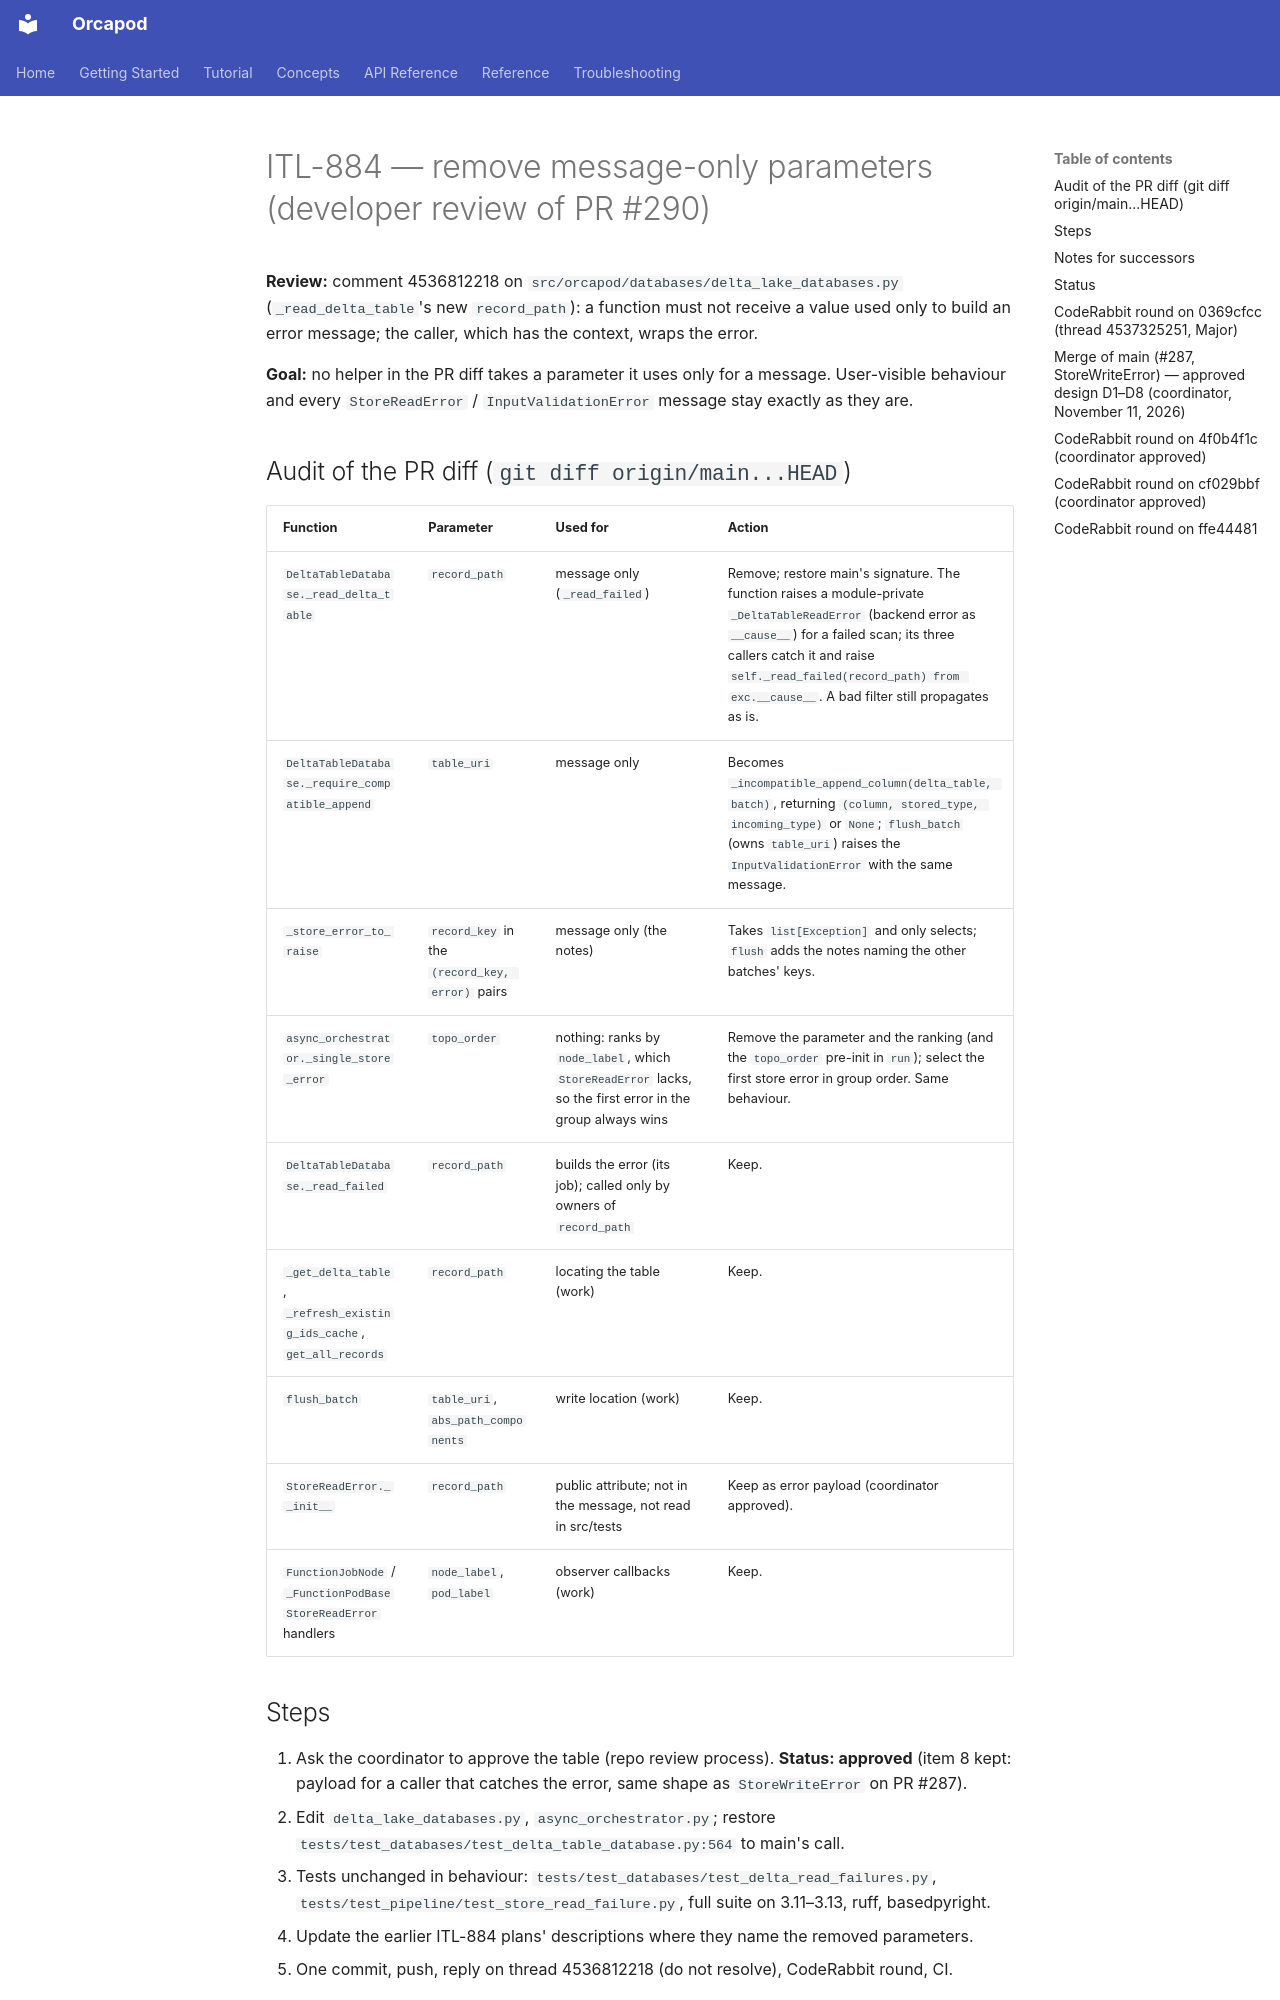

repository: nauticalab/orcapod-python · page: dev/plans/2026-11-11-itl-884-no-message-only-parameters/index.html · generator: mkdocs

# ITL-884 — remove message-only parameters (developer review of PR #290)

**Review:** comment 4536812218 on `src/orcapod/databases/delta_lake_databases.py`
(`_read_delta_table`'s new `record_path`): a function must not receive a value used only to
build an error message; the caller, which has the context, wraps the error.

**Goal:** no helper in the PR diff takes a parameter it uses only for a message. User-visible
behaviour and every `StoreReadError` / `InputValidationError` message stay exactly as they are.

## Audit of the PR diff (`git diff origin/main...HEAD`)

| Function | Parameter | Used for | Action |
|---|---|---|---|
| `DeltaTableDatabase._read_delta_table` | `record_path` | message only (`_read_failed`) | Remove; restore main's signature. The function raises a module-private `_DeltaTableReadError` (backend error as `__cause__`) for a failed scan; its three callers catch it and raise `self._read_failed(record_path) from exc.__cause__`. A bad filter still propagates as is. |
| `DeltaTableDatabase._require_compatible_append` | `table_uri` | message only | Becomes `_incompatible_append_column(delta_table, batch)`, returning `(column, stored_type, incoming_type)` or `None`; `flush_batch` (owns `table_uri`) raises the `InputValidationError` with the same message. |
| `_store_error_to_raise` | `record_key` in the `(record_key, error)` pairs | message only (the notes) | Takes `list[Exception]` and only selects; `flush` adds the notes naming the other batches' keys. |
| `async_orchestrator._single_store_error` | `topo_order` | nothing: ranks by `node_label`, which `StoreReadError` lacks, so the first error in the group always wins | Remove the parameter and the ranking (and the `topo_order` pre-init in `run`); select the first store error in group order. Same behaviour. |
| `DeltaTableDatabase._read_failed` | `record_path` | builds the error (its job); called only by owners of `record_path` | Keep. |
| `_get_delta_table`, `_refresh_existing_ids_cache`, `get_all_records` | `record_path` | locating the table (work) | Keep. |
| `flush_batch` | `table_uri`, `abs_path_components` | write location (work) | Keep. |
| `StoreReadError.__init__` | `record_path` | public attribute; not in the message, not read in src/tests | Keep as error payload (coordinator approved). |
| `FunctionJobNode` / `_FunctionPodBase` `StoreReadError` handlers | `node_label`, `pod_label` | observer callbacks (work) | Keep. |

## Steps

1. Ask the coordinator to approve the table (repo review process). **Status: approved** (item 8 kept:
   payload for a caller that catches the error, same shape as `StoreWriteError` on PR #287).
2. Edit `delta_lake_databases.py`, `async_orchestrator.py`; restore
   `tests/test_databases/test_delta_table_database.py:564` to main's call.
3. Tests unchanged in behaviour: `tests/test_databases/test_delta_read_failures.py`,
   `tests/test_pipeline/test_store_read_failure.py`, full suite on 3.11–3.13, ruff,
   basedpyright.
4. Update the earlier ITL-884 plans' descriptions where they name the removed parameters.
5. One commit, push, reply on thread 4536812218 (do not resolve), CodeRabbit round, CI.

## Notes for successors

- PR #293 calls `_read_delta_table`; after this it no longer passes `record_path`.

## Status

- Steps 2–4 done: suite 6926 passed / 96 skipped / 15 xfailed on 3.11, 3.12 and 3.13; ruff clean;
  basedpyright 0 errors (warnings 1595 → 1587).
- `_single_store_error` here is now `(group) -> StoreReadError | None`, picking
  `StoreReadError.in_group(group)[0]`. PR #287's version takes `topo_order` and ranks
  `StoreWriteError` by `node_label`; whichever PR merges second reconciles the two.
